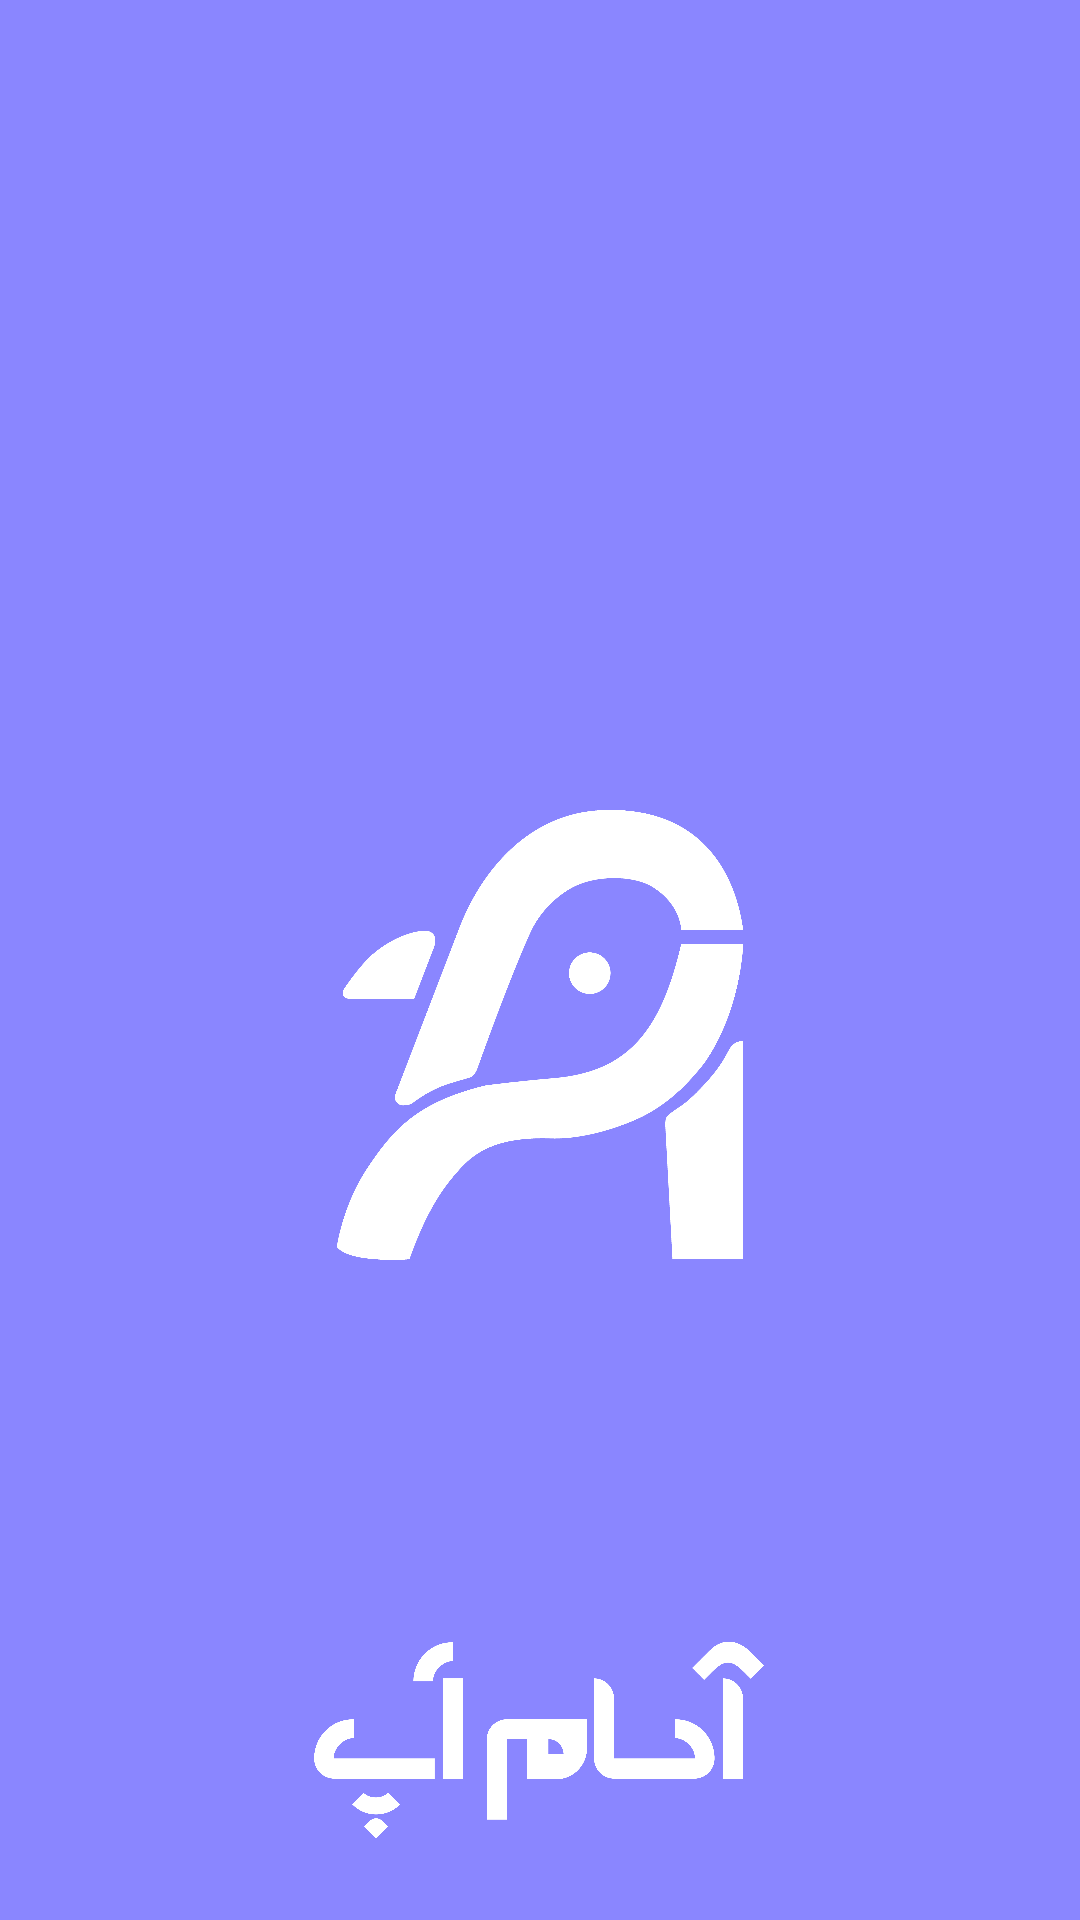

Reconstruct the res/layout file that produces this screen, plus the resources it refers to.
<!-- AndroidManifest.xml: activity theme Theme.AsamApp.Splash -->
<!-- res/layout/activity_splash.xml -->
<?xml version="1.0" encoding="utf-8"?>
<androidx.constraintlayout.widget.ConstraintLayout
    xmlns:android="http://schemas.android.com/apk/res/android"
    xmlns:app="http://schemas.android.com/apk/res-auto"
    android:layout_width="match_parent"
    android:layout_height="match_parent"
    android:background="#8a86ff">

    <ImageView
        android:id="@+id/logo"
        android:layout_width="150dp"
        android:layout_height="150dp"
        android:layout_marginTop="270dp"
        android:src="@drawable/logo"
        app:layout_constraintBottom_toTopOf="@id/logotype"
        app:layout_constraintEnd_toEndOf="parent"
        app:layout_constraintStart_toStartOf="parent"
        app:layout_constraintTop_toTopOf="parent" />

    <ImageView
        android:id="@+id/logotype"
        android:layout_width="150dp"
        android:layout_height="100dp"
        android:layout_marginTop="110dp"
        android:src="@drawable/logotype"
        app:layout_constraintEnd_toEndOf="parent"
        app:layout_constraintHorizontal_bias="0.498"
        app:layout_constraintStart_toStartOf="parent"
        app:layout_constraintTop_toBottomOf="@id/logo" />

</androidx.constraintlayout.widget.ConstraintLayout>
<!-- resources referenced by this layout -->
<resources>
  <!-- drawable logo: png bitmap (drawable, 60748 bytes) -->
  <!-- drawable logotype: png bitmap (drawable, 53642 bytes) -->
  <style name="Theme.AsamApp.Splash" parent="Theme.AppCompat.Light.NoActionBar">
          <item name="android:windowBackground">#8a86ff</item>
          <item name="android:windowNoTitle">true</item>
          <item name="android:windowFullscreen">true</item>
          <item name="android:statusBarColor">@android:color/transparent</item>
      </style>
</resources>
